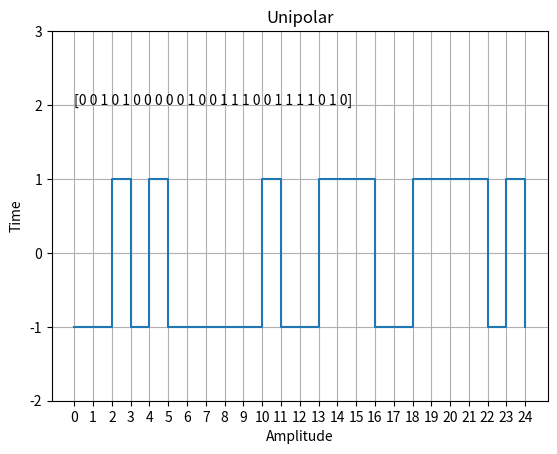

The matplotlib source for this figure:
import numpy as np
from matplotlib import pyplot as plt

data = np.random.randint(0,2,25)
time = np.arange(len(data))
signal = np.zeros(len(data), dtype = int)
for i in range(len(data)):
    if data[i] == 0:
        signal[i] = -1
    else:
        signal[i] = 1
    

plt.step(time, signal,where='post')
plt.title('Unipolar')
plt.xlabel('Amplitude')
plt.ylabel('Time')
plt.text(0, 2, data)

# plt.text(3, 8)
plt.grid(True)
plt.yticks([-2,-1,0,1,2,3])
plt.xticks(time)
plt.show()
